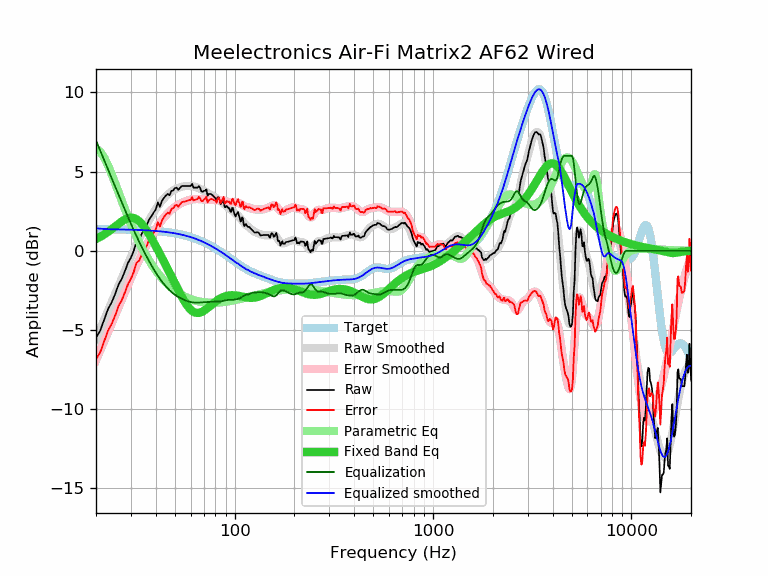

Source data for this figure (header and first rows):
frequency, raw, error, smoothed, error_smoothed, equalization, parametric_eq, equalized_raw, equalized_smoothed, target
20, -5.48, -6.85, -5.54, -6.91, 6.97, 0.75, 1.49, 1.43, 1.37
21, -5.04, -6.41, -4.93, -6.30, 6.33, 0.89, 1.29, 1.40, 1.37
22, -4.35, -5.71, -4.34, -5.70, 5.72, 1.03, 1.37, 1.38, 1.36
23, -3.68, -5.04, -3.77, -5.13, 5.14, 1.20, 1.46, 1.37, 1.36
24, -3.25, -4.61, -3.22, -4.58, 4.58, 1.37, 1.33, 1.36, 1.36
25, -2.72, -4.08, -2.69, -4.05, 4.05, 1.54, 1.33, 1.36, 1.36
26, -2.12, -3.47, -2.19, -3.54, 3.54, 1.71, 1.42, 1.35, 1.35
27, -1.76, -3.11, -1.70, -3.05, 3.05, 1.86, 1.29, 1.35, 1.35
28, -1.27, -2.61, -1.24, -2.58, 2.58, 1.98, 1.31, 1.35, 1.35
29, -0.76, -2.10, -0.79, -2.14, 2.14, 2.07, 1.38, 1.34, 1.34
30, -0.43, -1.77, -0.37, -1.71, 1.71, 2.10, 1.28, 1.34, 1.34
31, 0.00, -1.33, 0.02, -1.31, 1.31, 2.07, 1.31, 1.33, 1.33
32, 0.57, -0.75, 0.39, -0.93, 0.93, 2.00, 1.50, 1.33, 1.33
33, 0.70, -0.62, 0.74, -0.58, 0.58, 1.87, 1.28, 1.32, 1.32
34, 1.07, -0.24, 1.07, -0.24, 0.24, 1.70, 1.31, 1.31, 1.31
35, 1.33, 0.03, 1.38, 0.07, -0.07, 1.50, 1.26, 1.30, 1.30
36, 1.60, 0.30, 1.66, 0.37, -0.37, 1.28, 1.24, 1.30, 1.30
37, 1.96, 0.67, 1.93, 0.64, -0.64, 1.04, 1.32, 1.29, 1.29
38, 2.17, 0.89, 2.18, 0.90, -0.90, 0.80, 1.27, 1.28, 1.28
39, 2.41, 1.14, 2.41, 1.15, -1.15, 0.55, 1.27, 1.27, 1.27
40, 2.61, 1.35, 2.63, 1.37, -1.37, 0.30, 1.24, 1.26, 1.26
41, 3.06, 1.81, 2.82, 1.58, -1.58, 0.05, 1.48, 1.25, 1.25
42, 2.78, 1.55, 3.00, 1.77, -1.77, -0.19, 1.01, 1.23, 1.23
43, 3.15, 1.93, 3.16, 1.94, -1.94, -0.44, 1.21, 1.22, 1.22
44, 3.34, 2.13, 3.31, 2.10, -2.10, -0.68, 1.24, 1.21, 1.21
45, 3.49, 2.30, 3.44, 2.25, -2.25, -0.92, 1.24, 1.19, 1.19
46, 3.59, 2.41, 3.55, 2.38, -2.38, -1.15, 1.21, 1.18, 1.18
47, 3.51, 2.35, 3.66, 2.49, -2.49, -1.38, 1.02, 1.16, 1.16
48, 3.79, 2.65, 3.74, 2.60, -2.60, -1.61, 1.19, 1.14, 1.14
49, 3.82, 2.70, 3.82, 2.69, -2.69, -1.84, 1.13, 1.13, 1.13
50, 3.96, 2.85, 3.88, 2.78, -2.78, -2.06, 1.19, 1.11, 1.11
51, 3.99, 2.90, 3.94, 2.85, -2.85, -2.27, 1.14, 1.09, 1.09
52, 3.85, 2.78, 3.98, 2.91, -2.91, -2.48, 0.94, 1.07, 1.07
53, 3.97, 2.93, 4.02, 2.97, -2.97, -2.68, 1.00, 1.04, 1.04
54, 4.09, 3.07, 4.05, 3.02, -3.02, -2.87, 1.07, 1.02, 1.02
55, 4.09, 3.09, 4.07, 3.07, -3.07, -3.05, 1.02, 1.00, 1.00
56, 4.09, 3.12, 4.09, 3.11, -3.11, -3.22, 0.98, 0.97, 0.97
57, 4.09, 3.14, 4.10, 3.15, -3.15, -3.37, 0.94, 0.95, 0.95
58, 4.09, 3.17, 4.11, 3.18, -3.18, -3.50, 0.91, 0.92, 0.92
59, 4.09, 3.20, 4.11, 3.21, -3.21, -3.61, 0.88, 0.90, 0.90
60, 4.09, 3.22, 4.10, 3.23, -3.23, -3.71, 0.86, 0.87, 0.87
61, 4.23, 3.39, 4.09, 3.25, -3.25, -3.79, 0.98, 0.84, 0.84
62, 3.99, 3.18, 4.07, 3.26, -3.26, -3.85, 0.73, 0.81, 0.81
63, 3.99, 3.21, 4.05, 3.27, -3.27, -3.89, 0.72, 0.78, 0.78
64, 3.99, 3.24, 4.02, 3.27, -3.27, -3.91, 0.72, 0.75, 0.75
65, 3.99, 3.28, 3.99, 3.27, -3.27, -3.92, 0.72, 0.71, 0.71
66, 4.09, 3.41, 3.95, 3.27, -3.27, -3.92, 0.82, 0.68, 0.68
67, 3.96, 3.31, 3.91, 3.26, -3.26, -3.90, 0.70, 0.65, 0.65
68, 3.75, 3.14, 3.87, 3.25, -3.25, -3.87, 0.50, 0.61, 0.61
69, 3.72, 3.14, 3.83, 3.25, -3.25, -3.83, 0.47, 0.58, 0.58
70, 3.79, 3.25, 3.78, 3.24, -3.24, -3.78, 0.55, 0.54, 0.54
71, 3.79, 3.29, 3.74, 3.24, -3.24, -3.73, 0.55, 0.51, 0.51
72, 3.88, 3.41, 3.70, 3.23, -3.23, -3.67, 0.65, 0.47, 0.47
73, 3.48, 3.05, 3.66, 3.23, -3.23, -3.62, 0.25, 0.43, 0.43
74, 3.59, 3.20, 3.62, 3.23, -3.23, -3.55, 0.36, 0.39, 0.39
75, 3.59, 3.24, 3.58, 3.23, -3.23, -3.49, 0.36, 0.35, 0.35
76, 3.59, 3.28, 3.54, 3.22, -3.22, -3.43, 0.37, 0.31, 0.31
77, 3.53, 3.26, 3.49, 3.22, -3.22, -3.38, 0.31, 0.27, 0.27
78, 3.46, 3.23, 3.45, 3.22, -3.22, -3.32, 0.25, 0.23, 0.23
79, 3.39, 3.20, 3.40, 3.21, -3.21, -3.26, 0.18, 0.19, 0.19
... 553 more rows
